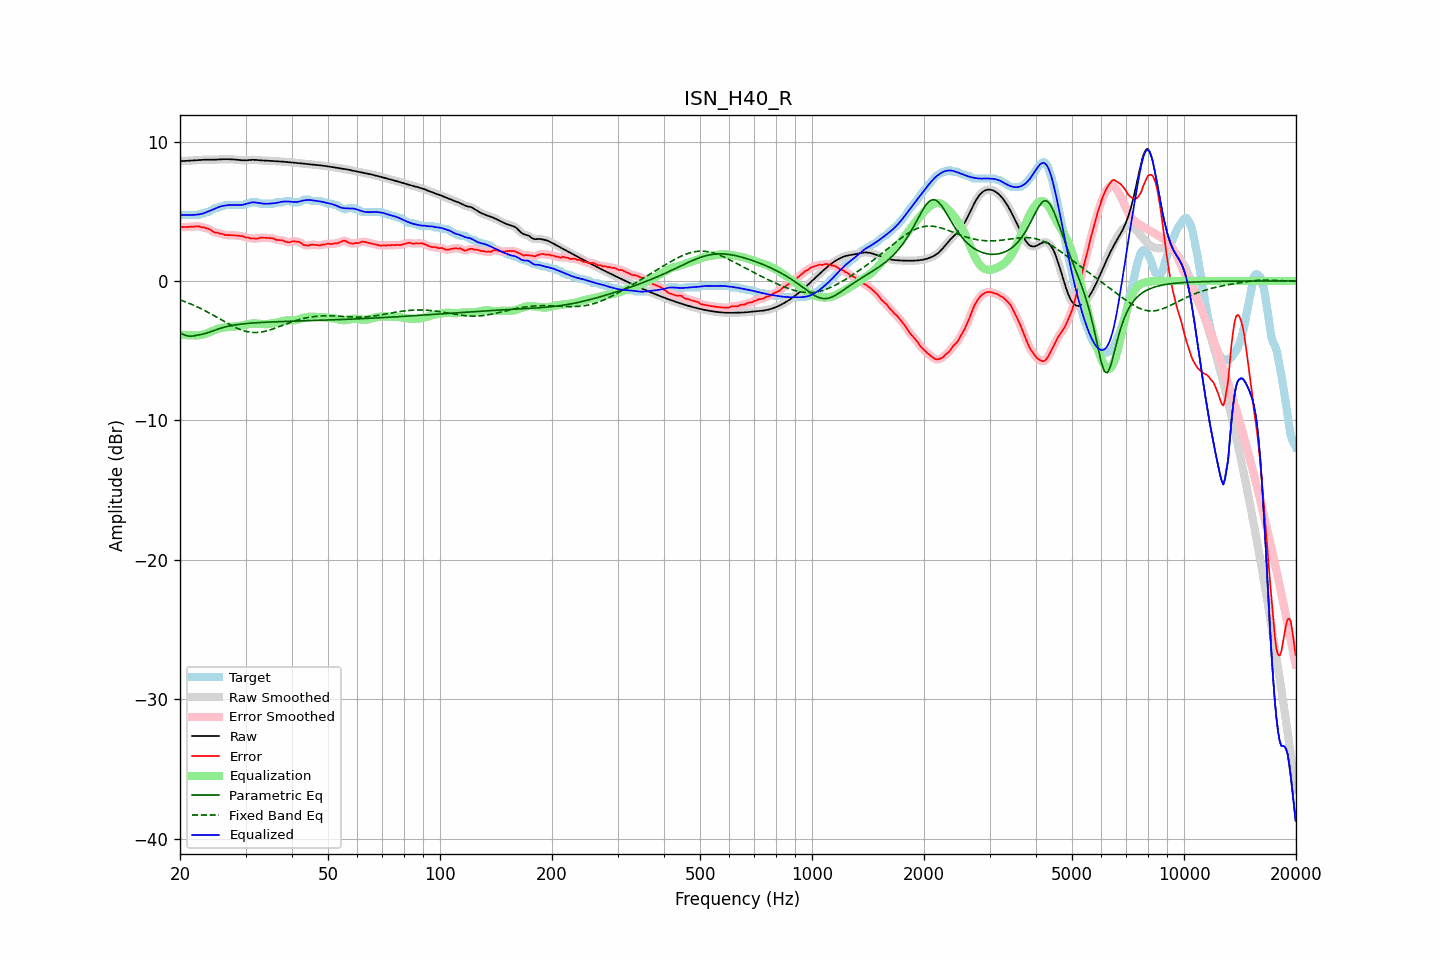

Source data for this figure (header and first rows):
frequency, raw, error, smoothed, error_smoothed, equalization, parametric_eq, fixed_band_eq, equalized_raw, equalized_smoothed, target
20.00, 8.60, 3.89, 8.60, 3.88, -3.86, -3.72, -1.36, 4.74, 4.74, 4.71
20.20, 8.60, 3.86, 8.60, 3.87, -3.86, -3.78, -1.40, 4.73, 4.73, 4.74
20.40, 8.60, 3.86, 8.60, 3.86, -3.87, -3.84, -1.44, 4.73, 4.73, 4.74
20.61, 8.61, 3.87, 8.61, 3.86, -3.88, -3.88, -1.48, 4.73, 4.73, 4.74
20.81, 8.61, 3.87, 8.61, 3.87, -3.89, -3.92, -1.53, 4.73, 4.73, 4.74
21.02, 8.62, 3.88, 8.62, 3.88, -3.89, -3.94, -1.57, 4.73, 4.73, 4.74
21.23, 8.62, 3.88, 8.62, 3.88, -3.89, -3.96, -1.62, 4.73, 4.73, 4.74
21.44, 8.63, 3.89, 8.63, 3.89, -3.90, -3.96, -1.67, 4.74, 4.74, 4.74
21.66, 8.64, 3.90, 8.64, 3.90, -3.90, -3.95, -1.72, 4.73, 4.73, 4.74
21.87, 8.65, 3.91, 8.65, 3.91, -3.91, -3.93, -1.77, 4.74, 4.74, 4.74
22.09, 8.65, 3.91, 8.65, 3.92, -3.91, -3.91, -1.82, 4.75, 4.75, 4.74
22.31, 8.66, 3.92, 8.66, 3.92, -3.90, -3.88, -1.87, 4.76, 4.76, 4.74
22.54, 8.67, 3.92, 8.67, 3.90, -3.89, -3.86, -1.93, 4.78, 4.78, 4.75
22.76, 8.68, 3.85, 8.68, 3.88, -3.88, -3.84, -1.98, 4.80, 4.80, 4.83
22.99, 8.69, 3.85, 8.69, 3.85, -3.86, -3.81, -2.04, 4.83, 4.83, 4.84
23.22, 8.69, 3.85, 8.69, 3.82, -3.83, -3.79, -2.10, 4.87, 4.87, 4.85
23.45, 8.70, 3.77, 8.70, 3.79, -3.79, -3.76, -2.16, 4.91, 4.91, 4.92
23.69, 8.70, 3.76, 8.70, 3.76, -3.74, -3.72, -2.22, 4.95, 4.95, 4.94
23.92, 8.69, 3.72, 8.69, 3.71, -3.69, -3.68, -2.28, 5.00, 5.00, 4.97
24.16, 8.69, 3.66, 8.69, 3.66, -3.64, -3.64, -2.35, 5.05, 5.05, 5.03
24.40, 8.69, 3.58, 8.69, 3.58, -3.59, -3.60, -2.41, 5.10, 5.10, 5.11
24.65, 8.69, 3.51, 8.69, 3.52, -3.55, -3.56, -2.48, 5.15, 5.15, 5.18
24.89, 8.70, 3.46, 8.70, 3.48, -3.50, -3.52, -2.54, 5.20, 5.20, 5.24
25.14, 8.70, 3.46, 8.70, 3.45, -3.46, -3.48, -2.61, 5.25, 5.25, 5.24
25.39, 8.71, 3.44, 8.71, 3.42, -3.42, -3.44, -2.68, 5.29, 5.29, 5.27
25.65, 8.72, 3.38, 8.72, 3.41, -3.38, -3.40, -2.74, 5.33, 5.33, 5.34
25.91, 8.73, 3.38, 8.73, 3.37, -3.36, -3.36, -2.81, 5.37, 5.37, 5.34
26.16, 8.73, 3.35, 8.73, 3.34, -3.34, -3.33, -2.88, 5.39, 5.39, 5.38
26.43, 8.73, 3.29, 8.73, 3.31, -3.32, -3.30, -2.94, 5.41, 5.41, 5.44
26.69, 8.73, 3.29, 8.73, 3.29, -3.31, -3.27, -3.01, 5.43, 5.43, 5.44
26.96, 8.73, 3.29, 8.73, 3.28, -3.29, -3.25, -3.07, 5.44, 5.44, 5.44
27.23, 8.73, 3.29, 8.73, 3.29, -3.28, -3.22, -3.14, 5.45, 5.45, 5.44
27.50, 8.72, 3.28, 8.72, 3.28, -3.27, -3.20, -3.20, 5.45, 5.45, 5.44
27.77, 8.72, 3.28, 8.72, 3.28, -3.27, -3.18, -3.26, 5.45, 5.45, 5.44
28.05, 8.71, 3.27, 8.71, 3.27, -3.26, -3.16, -3.31, 5.44, 5.44, 5.44
28.33, 8.70, 3.26, 8.70, 3.26, -3.26, -3.14, -3.37, 5.44, 5.44, 5.44
28.62, 8.68, 3.24, 8.68, 3.24, -3.25, -3.12, -3.42, 5.44, 5.44, 5.44
28.90, 8.67, 3.23, 8.67, 3.23, -3.23, -3.11, -3.47, 5.44, 5.44, 5.44
29.19, 8.66, 3.22, 8.66, 3.22, -3.21, -3.09, -3.51, 5.45, 5.45, 5.44
29.48, 8.65, 3.21, 8.65, 3.19, -3.19, -3.08, -3.55, 5.46, 5.47, 5.44
29.78, 8.65, 3.16, 8.65, 3.17, -3.16, -3.07, -3.59, 5.49, 5.49, 5.49
30.08, 8.65, 3.11, 8.65, 3.14, -3.13, -3.06, -3.62, 5.52, 5.52, 5.54
30.38, 8.66, 3.12, 8.66, 3.10, -3.11, -3.05, -3.64, 5.55, 5.55, 5.54
30.68, 8.67, 3.09, 8.67, 3.08, -3.08, -3.04, -3.66, 5.59, 5.59, 5.59
30.99, 8.68, 3.04, 8.68, 3.06, -3.06, -3.03, -3.68, 5.62, 5.62, 5.64
31.30, 8.69, 3.05, 8.69, 3.04, -3.05, -3.02, -3.69, 5.64, 5.63, 5.64
31.61, 8.69, 3.05, 8.69, 3.04, -3.05, -3.01, -3.70, 5.64, 5.64, 5.64
31.93, 8.68, 3.04, 8.68, 3.04, -3.05, -3.00, -3.70, 5.63, 5.63, 5.64
32.24, 8.67, 3.03, 8.67, 3.05, -3.06, -2.99, -3.70, 5.61, 5.61, 5.64
32.57, 8.66, 3.07, 8.66, 3.07, -3.07, -2.99, -3.69, 5.59, 5.59, 5.59
32.89, 8.65, 3.11, 8.65, 3.09, -3.08, -2.98, -3.67, 5.57, 5.57, 5.54
33.22, 8.64, 3.10, 8.64, 3.10, -3.09, -2.97, -3.65, 5.55, 5.55, 5.54
33.55, 8.64, 3.09, 8.64, 3.10, -3.09, -2.97, -3.63, 5.54, 5.54, 5.54
33.89, 8.63, 3.09, 8.63, 3.09, -3.10, -2.96, -3.61, 5.54, 5.53, 5.54
34.23, 8.63, 3.09, 8.63, 3.09, -3.10, -2.96, -3.58, 5.53, 5.53, 5.54
34.57, 8.62, 3.08, 8.62, 3.08, -3.08, -2.95, -3.55, 5.54, 5.54, 5.54
34.92, 8.61, 3.07, 8.61, 3.08, -3.07, -2.95, -3.51, 5.55, 5.55, 5.54
35.27, 8.60, 3.06, 8.60, 3.07, -3.05, -2.94, -3.47, 5.56, 5.56, 5.54
35.62, 8.60, 3.05, 8.60, 3.03, -3.03, -2.94, -3.43, 5.57, 5.57, 5.54
35.97, 8.59, 2.99, 8.59, 3.00, -3.01, -2.93, -3.39, 5.58, 5.58, 5.60
... 635 more rows
